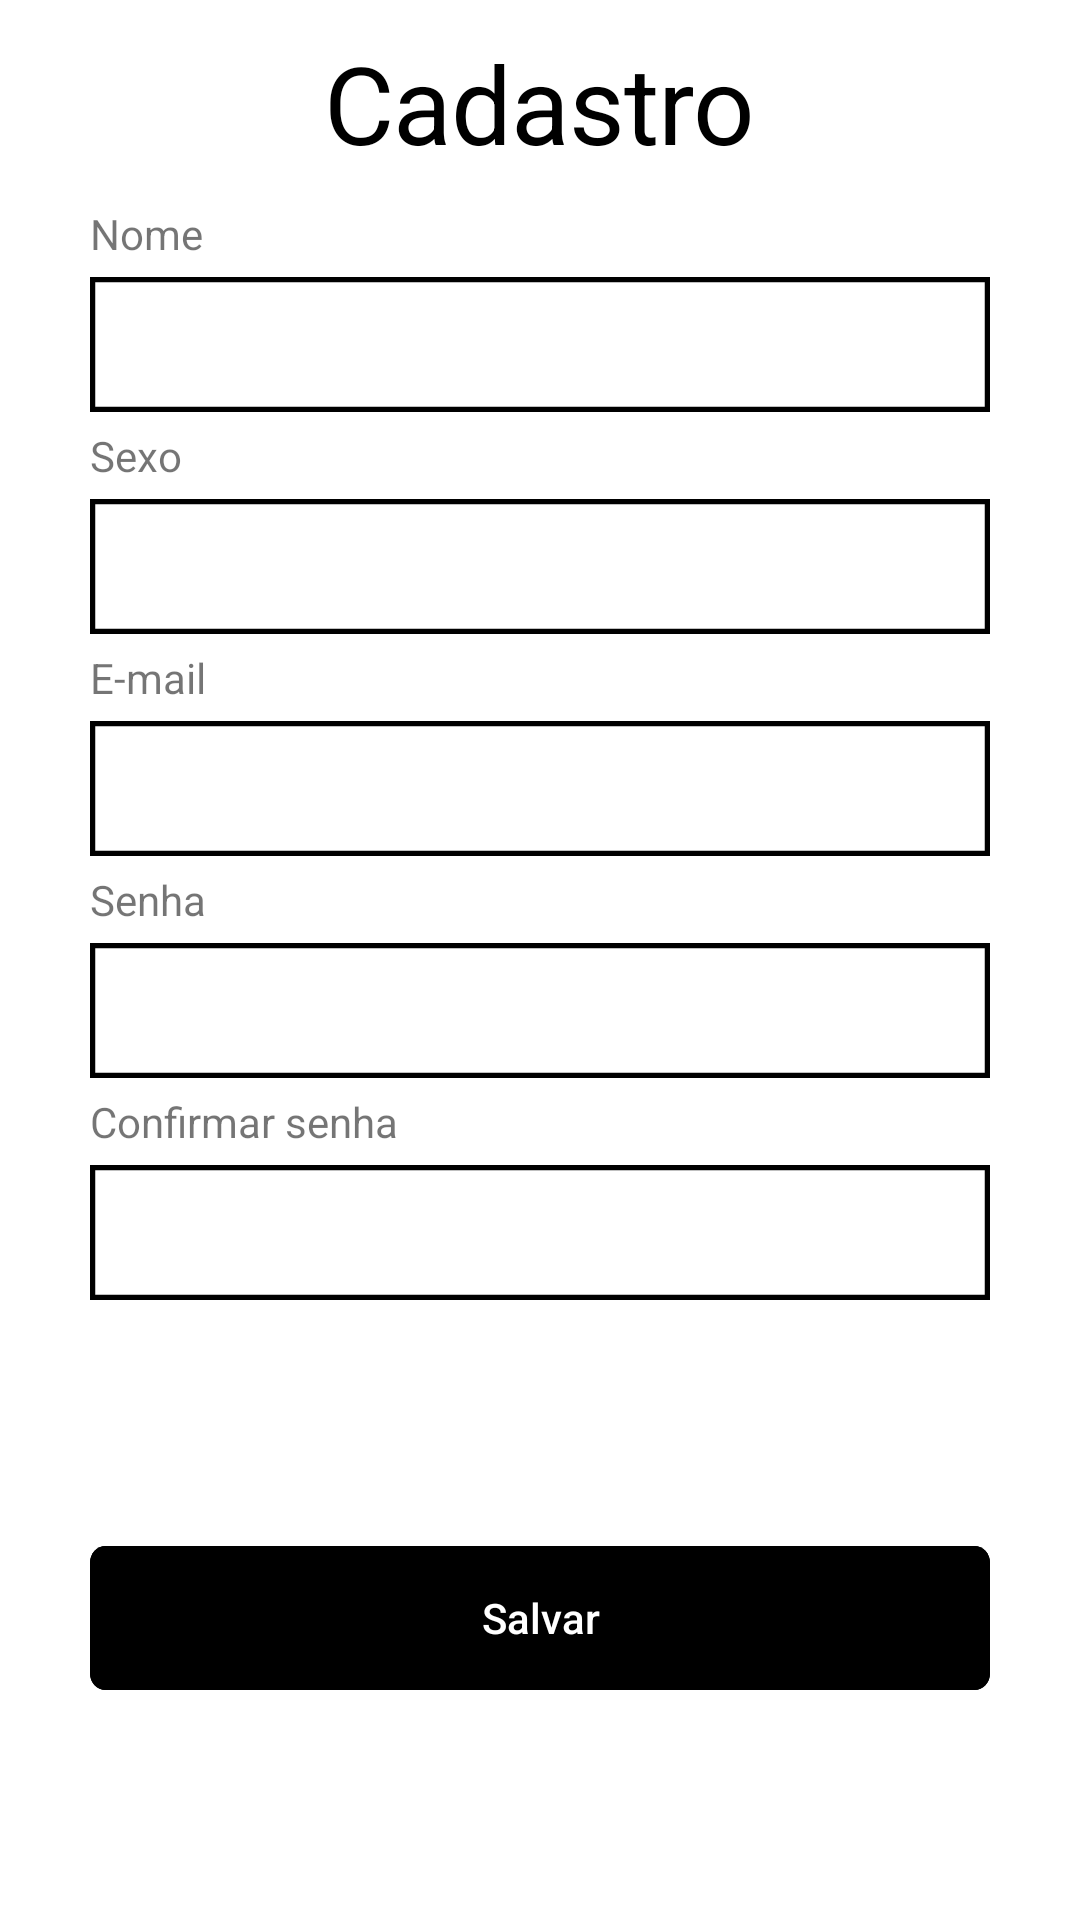

Android layout source for this screen:
<!-- AndroidManifest.xml: application theme AppTheme -->
<!-- res/layout/activity_register.xml -->
<?xml version="1.0" encoding="utf-8"?>
<androidx.constraintlayout.widget.ConstraintLayout xmlns:android="http://schemas.android.com/apk/res/android"
    xmlns:app="http://schemas.android.com/apk/res-auto"
    xmlns:tools="http://schemas.android.com/tools"
    android:layout_width="match_parent"
    android:background="@color/colorPrimary"
    android:layout_height="match_parent"
    tools:context=".RegisterActivity">


    <TextView
        android:id="@+id/log_in"
        android:layout_width="wrap_content"
        android:layout_height="wrap_content"
        android:layout_alignParentLeft="true"
        android:layout_alignParentTop="true"
        android:layout_alignParentRight="true"
        android:layout_alignParentBottom="true"
        android:gravity="center_vertical"
        android:text="@string/register"
        android:layout_marginTop="10dp"
        android:textAppearance="@style/log_in"
        app:fontFamily="@font/comfortaa_bold"
        app:layout_constraintEnd_toEndOf="parent"
        app:layout_constraintStart_toStartOf="parent"
        app:layout_constraintTop_toTopOf="parent" />

    <LinearLayout
        android:id="@+id/linearLayout"
        android:layout_width="300dp"
        android:layout_height="wrap_content"
        android:orientation="vertical"
        android:layout_marginTop="10dp"
        app:layout_constraintEnd_toEndOf="parent"
        app:layout_constraintStart_toStartOf="parent"
        app:layout_constraintTop_toBottomOf="@+id/log_in">

        <TextView
            android:layout_width="wrap_content"
            android:layout_height="wrap_content"
            android:layout_marginBottom="5dp"
            android:text="@string/name" />

        <EditText
            android:id="@+id/name"
            android:layout_width="wrap_content"
            android:layout_height="wrap_content"
            android:layout_marginBottom="5dp"
            android:background="@drawable/input"
            android:padding="10dp" />


        <TextView
            android:layout_width="wrap_content"
            android:layout_height="wrap_content"
            android:layout_marginBottom="5dp"
            android:text="@string/sex" />

        <Spinner
            android:id="@+id/sex_spinner"
            android:layout_width="match_parent"
            android:layout_height="wrap_content"
            android:layout_marginBottom="5dp"
            android:background="@drawable/input" />


        <TextView
            android:layout_width="wrap_content"
            android:layout_height="wrap_content"
            android:layout_marginBottom="5dp"
            android:text="@string/email" />

        <EditText
            android:id="@+id/email"
            android:layout_width="wrap_content"
            android:layout_height="wrap_content"
            android:layout_marginBottom="5dp"
            android:background="@drawable/input"
            android:inputType="textEmailAddress"
            android:padding="10dp" />


        <TextView
            android:layout_width="wrap_content"
            android:layout_height="wrap_content"
            android:layout_marginBottom="5dp"
            android:text="@string/password" />

        <EditText
            android:id="@+id/password"
            android:layout_width="wrap_content"
            android:layout_height="wrap_content"
            android:layout_marginBottom="5dp"
            android:background="@drawable/input"
            android:inputType="textPassword"
            android:padding="10dp" />


        <TextView
            android:layout_width="wrap_content"
            android:layout_height="wrap_content"
            android:layout_marginBottom="5dp"
            android:text="@string/confirm_password" />

        <EditText
            android:id="@+id/password_confirm"
            android:layout_width="wrap_content"
            android:layout_height="wrap_content"
            android:layout_marginBottom="5dp"
            android:background="@drawable/input"
            android:inputType="textPassword"
            android:padding="10dp" />
    </LinearLayout>

    <Button
        android:id="@+id/save"
        android:layout_width="wrap_content"
        android:layout_height="wrap_content"
        android:background="@drawable/button"
        android:text="@string/save"
        android:textColor="@color/colorPrimary"
        android:textAllCaps="false"
        android:onClick="registerUser"
        app:layout_constraintBottom_toBottomOf="parent"
        app:layout_constraintEnd_toEndOf="parent"
        app:layout_constraintStart_toStartOf="parent"
        app:layout_constraintTop_toBottomOf="@+id/linearLayout" />

    <ImageView
        android:id="@+id/imageView"
        android:layout_width="23dp"
        android:layout_height="19dp"
        android:layout_marginStart="16dp"
        android:layout_marginTop="16dp"
        android:onClick="finish"
        app:layout_constraintStart_toStartOf="parent"
        app:layout_constraintTop_toTopOf="parent"
        app:srcCompat="@drawable/ic_union" />

</androidx.constraintlayout.widget.ConstraintLayout>
<!-- resources referenced by this layout -->
<resources>
  <color name="colorPrimary">#FFF</color>
  <!-- drawable button (drawable) -->
  <?xml version="1.0" encoding="utf-8"?>
  <vector
      xmlns:android="http://schemas.android.com/apk/res/android"
      xmlns:aapt="http://schemas.android.com/aapt"
      android:width="300dp"
      android:height="45dp"
      android:viewportWidth="343"
      android:viewportHeight="52"
      >
  
      <group>
  
          <clip-path
              android:pathData="M6 0H337C340.314 0 343 2.68629 343 6V46C343 49.3137 340.314 52 337 52H6C2.68629 52 0 49.3137 0 46V6C0 2.68629 2.68629 0 6 0Z"
              />
  
          <path
              android:pathData="M0 0V52H343V0"
              android:fillColor="@color/colorPrimaryDark"
              />
  
          <path
              android:pathData="M6 0H337C340.314 0 343 2.68629 343 6V46C343 49.3137 340.314 52 337 52H6C2.68629 52 0 49.3137 0 46V6C0 2.68629 2.68629 0 6 0Z"
              android:strokeWidth="4"
              android:strokeColor="@color/colorPrimaryDark"
              />
  
      </group>
  
  </vector>
  <!-- drawable input (drawable) -->
  <?xml version="1.0" encoding="utf-8"?>
  <vector
      xmlns:android="http://schemas.android.com/apk/res/android"
      xmlns:aapt="http://schemas.android.com/aapt"
      android:width="300dp"
      android:height="45dp"
      android:viewportWidth="343"
      android:viewportHeight="52"
      >
  
  <group>
  
      <clip-path
          android:pathData="M0 0H343V52H0V0Z"
          />
  
      <path
          android:pathData="M0 0V52H343V0"
          android:fillColor="@color/colorPrimary"
          />
  
      <path
          android:pathData="M0 0H343V52H0V0Z"
          android:strokeWidth="4"
          android:strokeColor="@color/colorPrimaryDark"
          />
  
  </group>
  
  </vector>
  <string name="confirm_password">Confirmar senha</string>
  <string name="email">E-mail</string>
  <string name="name">Nome</string>
  <string name="password">Senha</string>
  <string name="register">Cadastro</string>
  <string name="save">Salvar</string>
  <string name="sex">Sexo</string>
  <style name="log_in">
          <item name="android:textSize">
              36sp
          </item>
  
          <item name="android:letterSpacing">
              -0.01
          </item>
  
          <item name="android:textColor">
              #000000
          </item>
      </style>
  <style name="AppTheme" parent="Theme.AppCompat.Light.NoActionBar">
          
          <item name="colorPrimary">@color/colorPrimary</item>
          <item name="colorPrimaryDark">@color/colorPrimaryDark</item>
      </style>
  <color name="colorPrimaryDark">#000</color>
</resources>
